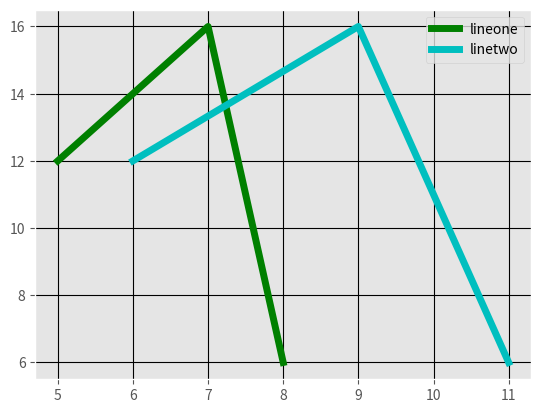

Write the Python code that produced this figure.
# matplotlib is a python package used for 2d graphics.
import matplotlib.pyplot as plt
from matplotlib import style
style.use("ggplot")
x=[5,7,8]
y=[12,16,6]

x2=[6,9,11]
y2=[12,16,6]
plt.plot(x,y,"g",label="lineone", linewidth=5)
plt.plot(x2,y2,"c",label="linetwo", linewidth=5)
plt.legend()
plt.grid(True,color="k")
plt.show()